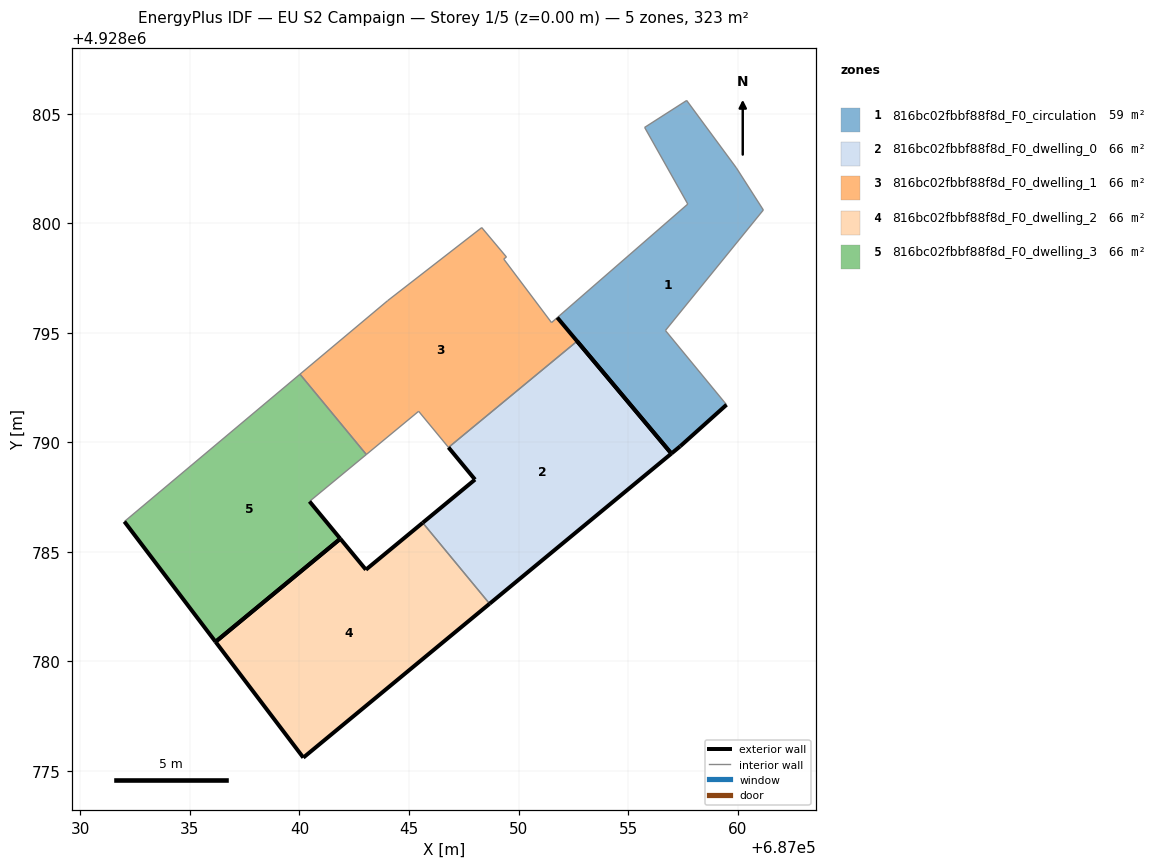
=== STOREY PLAN SPEC (per zone: floor XY polygon, exterior-wall plan segments, windows/doors) ===
zone 1: 816bc02fbbf88f8d_F0_circulation  (58.8 m²)
  floor: (687059.49, 4928791.71) (687056.70, 4928795.10) (687061.18, 4928800.60) (687059.94, 4928802.52) (687057.68, 4928805.60) (687055.76, 4928804.37) (687057.72, 4928800.87) (687051.77, 4928795.69) (687056.98, 4928789.48) (687057.38, 4928789.81)
  exterior wall: (687059.49, 4928791.71) – (687057.38, 4928789.81)  [2.8 m]
  exterior wall: (687057.38, 4928789.81) – (687056.98, 4928789.48)  [0.5 m]
  exterior wall: (687056.98, 4928789.48) – (687051.77, 4928795.69)  [8.1 m]
  interior walls: 7
zone 2: 816bc02fbbf88f8d_F0_dwelling_0  (66.0 m²)
  floor: (687056.98, 4928789.48) (687052.67, 4928794.61) (687046.80, 4928789.76) (687048.01, 4928788.30) (687045.62, 4928786.33) (687048.68, 4928782.63)
  exterior wall: (687045.62, 4928786.33) – (687048.01, 4928788.30)  [3.1 m]
  exterior wall: (687048.01, 4928788.30) – (687046.80, 4928789.76)  [1.9 m]
  exterior wall: (687052.67, 4928794.61) – (687056.98, 4928789.48)  [6.7 m]
  exterior wall: (687056.98, 4928789.48) – (687048.68, 4928782.63)  [10.8 m]
  interior walls: 2
zone 3: 816bc02fbbf88f8d_F0_dwelling_1  (66.0 m²)
  floor: (687052.67, 4928794.61) (687051.77, 4928795.69) (687051.51, 4928795.46) (687049.32, 4928798.36) (687049.45, 4928798.46) (687048.32, 4928799.80) (687044.03, 4928796.47) (687040.02, 4928793.11) (687043.05, 4928789.44) (687045.44, 4928791.41) (687046.80, 4928789.76)
  interior walls: 11
zone 4: 816bc02fbbf88f8d_F0_dwelling_2  (66.0 m²)
  floor: (687048.68, 4928782.63) (687045.62, 4928786.33) (687043.03, 4928784.18) (687041.86, 4928785.60) (687036.17, 4928780.89) (687040.18, 4928775.60)
  exterior wall: (687048.68, 4928782.63) – (687040.18, 4928775.60)  [11.0 m]
  exterior wall: (687040.18, 4928775.60) – (687036.17, 4928780.89)  [6.6 m]
  exterior wall: (687041.86, 4928785.60) – (687043.03, 4928784.18)  [1.8 m]
  exterior wall: (687043.03, 4928784.18) – (687045.62, 4928786.33)  [3.4 m]
  exterior wall: (687036.17, 4928780.89) – (687041.86, 4928785.60)  [7.4 m]
  interior walls: 1
zone 5: 816bc02fbbf88f8d_F0_dwelling_3  (66.0 m²)
  floor: (687041.86, 4928785.60) (687040.46, 4928787.30) (687043.05, 4928789.44) (687040.02, 4928793.11) (687032.01, 4928786.38) (687036.17, 4928780.89)
  exterior wall: (687040.46, 4928787.30) – (687041.86, 4928785.60)  [2.2 m]
  exterior wall: (687036.17, 4928780.89) – (687032.01, 4928786.38)  [6.9 m]
  exterior wall: (687041.86, 4928785.60) – (687036.17, 4928780.89)  [7.4 m]
  interior walls: 3

=== DERIVED (storey summary) ===
Building: EU S2 Campaign
Storey: 1 of 5  (floor level z = 0.00 m)
Storey gross floor area: 322.9 m²
Zones on this storey: 5
  - 816bc02fbbf88f8d_F0_circulation: floor 58.8 m²; exterior wall 11.5 m (34.4 m²); WWR 0.0%
  - 816bc02fbbf88f8d_F0_dwelling_0: floor 66.0 m²; exterior wall 22.5 m (67.4 m²); WWR 0.0%
  - 816bc02fbbf88f8d_F0_dwelling_1: floor 66.0 m²
  - 816bc02fbbf88f8d_F0_dwelling_2: floor 66.0 m²; exterior wall 30.2 m (90.7 m²); WWR 0.0%
  - 816bc02fbbf88f8d_F0_dwelling_3: floor 66.0 m²; exterior wall 16.5 m (49.5 m²); WWR 0.0%
Zone adjacency (shared interzone walls):
  - 816bc02fbbf88f8d_F0_dwelling_0 ↔ 816bc02fbbf88f8d_F0_dwelling_1
  - 816bc02fbbf88f8d_F0_dwelling_0 ↔ 816bc02fbbf88f8d_F0_dwelling_2
  - 816bc02fbbf88f8d_F0_dwelling_1 ↔ 816bc02fbbf88f8d_F0_dwelling_3